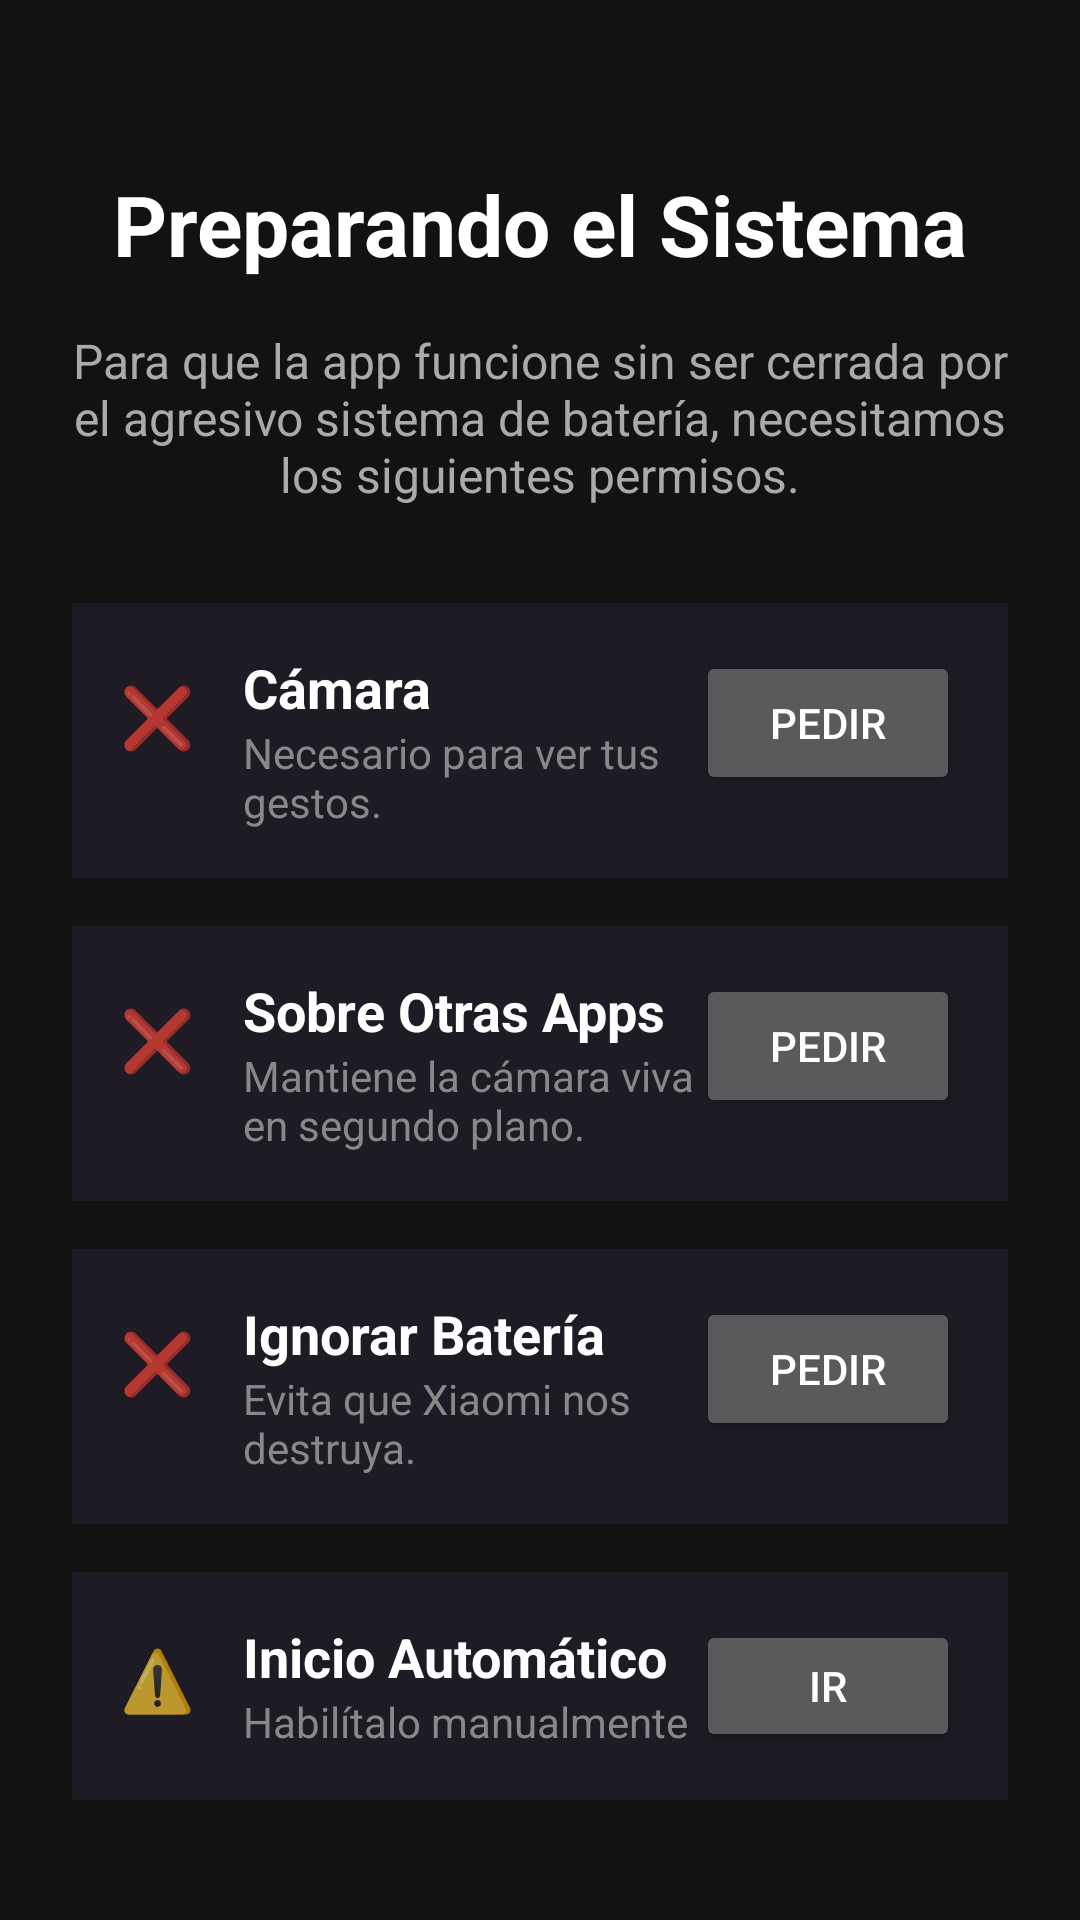

Android layout source for this screen:
<!-- AndroidManifest.xml: activity theme Theme.AppCompat.NoActionBar -->
<!-- res/layout/activity_permisos.xml -->
<?xml version="1.0" encoding="utf-8"?>
<LinearLayout
    xmlns:android="http://schemas.android.com/apk/res/android"
    android:layout_width="match_parent"
    android:layout_height="match_parent"
    android:orientation="vertical"
    android:padding="24dp"
    android:gravity="center_horizontal"
    android:background="#121212">

    <TextView
        android:layout_width="wrap_content"
        android:layout_height="wrap_content"
        android:text="Preparando el Sistema"
        android:textColor="#FFFFFF"
        android:textSize="28sp"
        android:textStyle="bold"
        android:layout_marginTop="32dp"/>

    <TextView
        android:layout_width="match_parent"
        android:layout_height="wrap_content"
        android:text="Para que la app funcione sin ser cerrada por el agresivo sistema de batería, necesitamos los siguientes permisos."
        android:textColor="#AAAAAA"
        android:textSize="16sp"
        android:textAlignment="center"
        android:layout_marginTop="16dp"
        android:layout_marginBottom="32dp"/>

    
    <LinearLayout
        android:layout_width="match_parent"
        android:layout_height="wrap_content"
        android:orientation="horizontal"
        android:background="#1F1B24"
        android:padding="16dp"
        android:layout_marginBottom="16dp">
        <TextView
            android:id="@+id/tvStatusCamera"
            android:layout_width="wrap_content"
            android:layout_height="wrap_content"
            android:text="❌"
            android:textSize="20sp"/>
        <LinearLayout
            android:layout_width="0dp"
            android:layout_height="wrap_content"
            android:layout_weight="1"
            android:orientation="vertical"
            android:layout_marginStart="16dp">
            <TextView
                android:layout_width="wrap_content"
                android:layout_height="wrap_content"
                android:text="Cámara"
                android:textColor="#FFFFFF"
                android:textStyle="bold"
                android:textSize="18sp"/>
            <TextView
                android:layout_width="wrap_content"
                android:layout_height="wrap_content"
                android:text="Necesario para ver tus gestos."
                android:textColor="#888888"
                android:textSize="14sp"/>
        </LinearLayout>
        <Button
            android:id="@+id/btnCamera"
            android:layout_width="wrap_content"
            android:layout_height="wrap_content"
            android:text="PEDIR"/>
    </LinearLayout>

    
    <LinearLayout
        android:layout_width="match_parent"
        android:layout_height="wrap_content"
        android:orientation="horizontal"
        android:background="#1F1B24"
        android:padding="16dp"
        android:layout_marginBottom="16dp">
        <TextView
            android:id="@+id/tvStatusOverlay"
            android:layout_width="wrap_content"
            android:layout_height="wrap_content"
            android:text="❌"
            android:textSize="20sp"/>
        <LinearLayout
            android:layout_width="0dp"
            android:layout_height="wrap_content"
            android:layout_weight="1"
            android:orientation="vertical"
            android:layout_marginStart="16dp">
            <TextView
                android:layout_width="wrap_content"
                android:layout_height="wrap_content"
                android:text="Sobre Otras Apps"
                android:textColor="#FFFFFF"
                android:textStyle="bold"
                android:textSize="18sp"/>
            <TextView
                android:layout_width="wrap_content"
                android:layout_height="wrap_content"
                android:text="Mantiene la cámara viva en segundo plano."
                android:textColor="#888888"
                android:textSize="14sp"/>
        </LinearLayout>
        <Button
            android:id="@+id/btnOverlay"
            android:layout_width="wrap_content"
            android:layout_height="wrap_content"
            android:text="PEDIR"/>
    </LinearLayout>

    
    <LinearLayout
        android:layout_width="match_parent"
        android:layout_height="wrap_content"
        android:orientation="horizontal"
        android:background="#1F1B24"
        android:padding="16dp"
        android:layout_marginBottom="16dp">
        <TextView
            android:id="@+id/tvStatusBattery"
            android:layout_width="wrap_content"
            android:layout_height="wrap_content"
            android:text="❌"
            android:textSize="20sp"/>
        <LinearLayout
            android:layout_width="0dp"
            android:layout_height="wrap_content"
            android:layout_weight="1"
            android:orientation="vertical"
            android:layout_marginStart="16dp">
            <TextView
                android:layout_width="wrap_content"
                android:layout_height="wrap_content"
                android:text="Ignorar Batería"
                android:textColor="#FFFFFF"
                android:textStyle="bold"
                android:textSize="18sp"/>
            <TextView
                android:layout_width="wrap_content"
                android:layout_height="wrap_content"
                android:text="Evita que Xiaomi nos destruya."
                android:textColor="#888888"
                android:textSize="14sp"/>
        </LinearLayout>
        <Button
            android:id="@+id/btnBattery"
            android:layout_width="wrap_content"
            android:layout_height="wrap_content"
            android:text="PEDIR"/>
    </LinearLayout>

    
    <LinearLayout
        android:layout_width="match_parent"
        android:layout_height="wrap_content"
        android:orientation="horizontal"
        android:background="#1F1B24"
        android:padding="16dp"
        android:layout_marginBottom="16dp">
        <TextView
            android:id="@+id/tvStatusAutoStart"
            android:layout_width="wrap_content"
            android:layout_height="wrap_content"
            android:text="⚠️"
            android:textSize="20sp"/>
        <LinearLayout
            android:layout_width="0dp"
            android:layout_height="wrap_content"
            android:layout_weight="1"
            android:orientation="vertical"
            android:layout_marginStart="16dp">
            <TextView
                android:layout_width="wrap_content"
                android:layout_height="wrap_content"
                android:text="Inicio Automático"
                android:textColor="#FFFFFF"
                android:textStyle="bold"
                android:textSize="18sp"/>
            <TextView
                android:layout_width="wrap_content"
                android:layout_height="wrap_content"
                android:text="Habilítalo manualmente en Xiaomi."
                android:textColor="#888888"
                android:textSize="14sp"/>
        </LinearLayout>
        <Button
            android:id="@+id/btnAutoStart"
            android:layout_width="wrap_content"
            android:layout_height="wrap_content"
            android:text="IR"/>
    </LinearLayout>

    <Space
        android:layout_width="match_parent"
        android:layout_height="0dp"
        android:layout_weight="1"/>

    <Button
        android:id="@+id/btnContinue"
        android:layout_width="match_parent"
        android:layout_height="60dp"
        android:text="CONTINUAR"
        android:textSize="18sp"
        android:textStyle="bold"
        android:backgroundTint="#03DAC5"
        android:textColor="#000000"
        android:enabled="false"/>

</LinearLayout>
<!-- resources referenced by this layout -->
<resources>

</resources>
